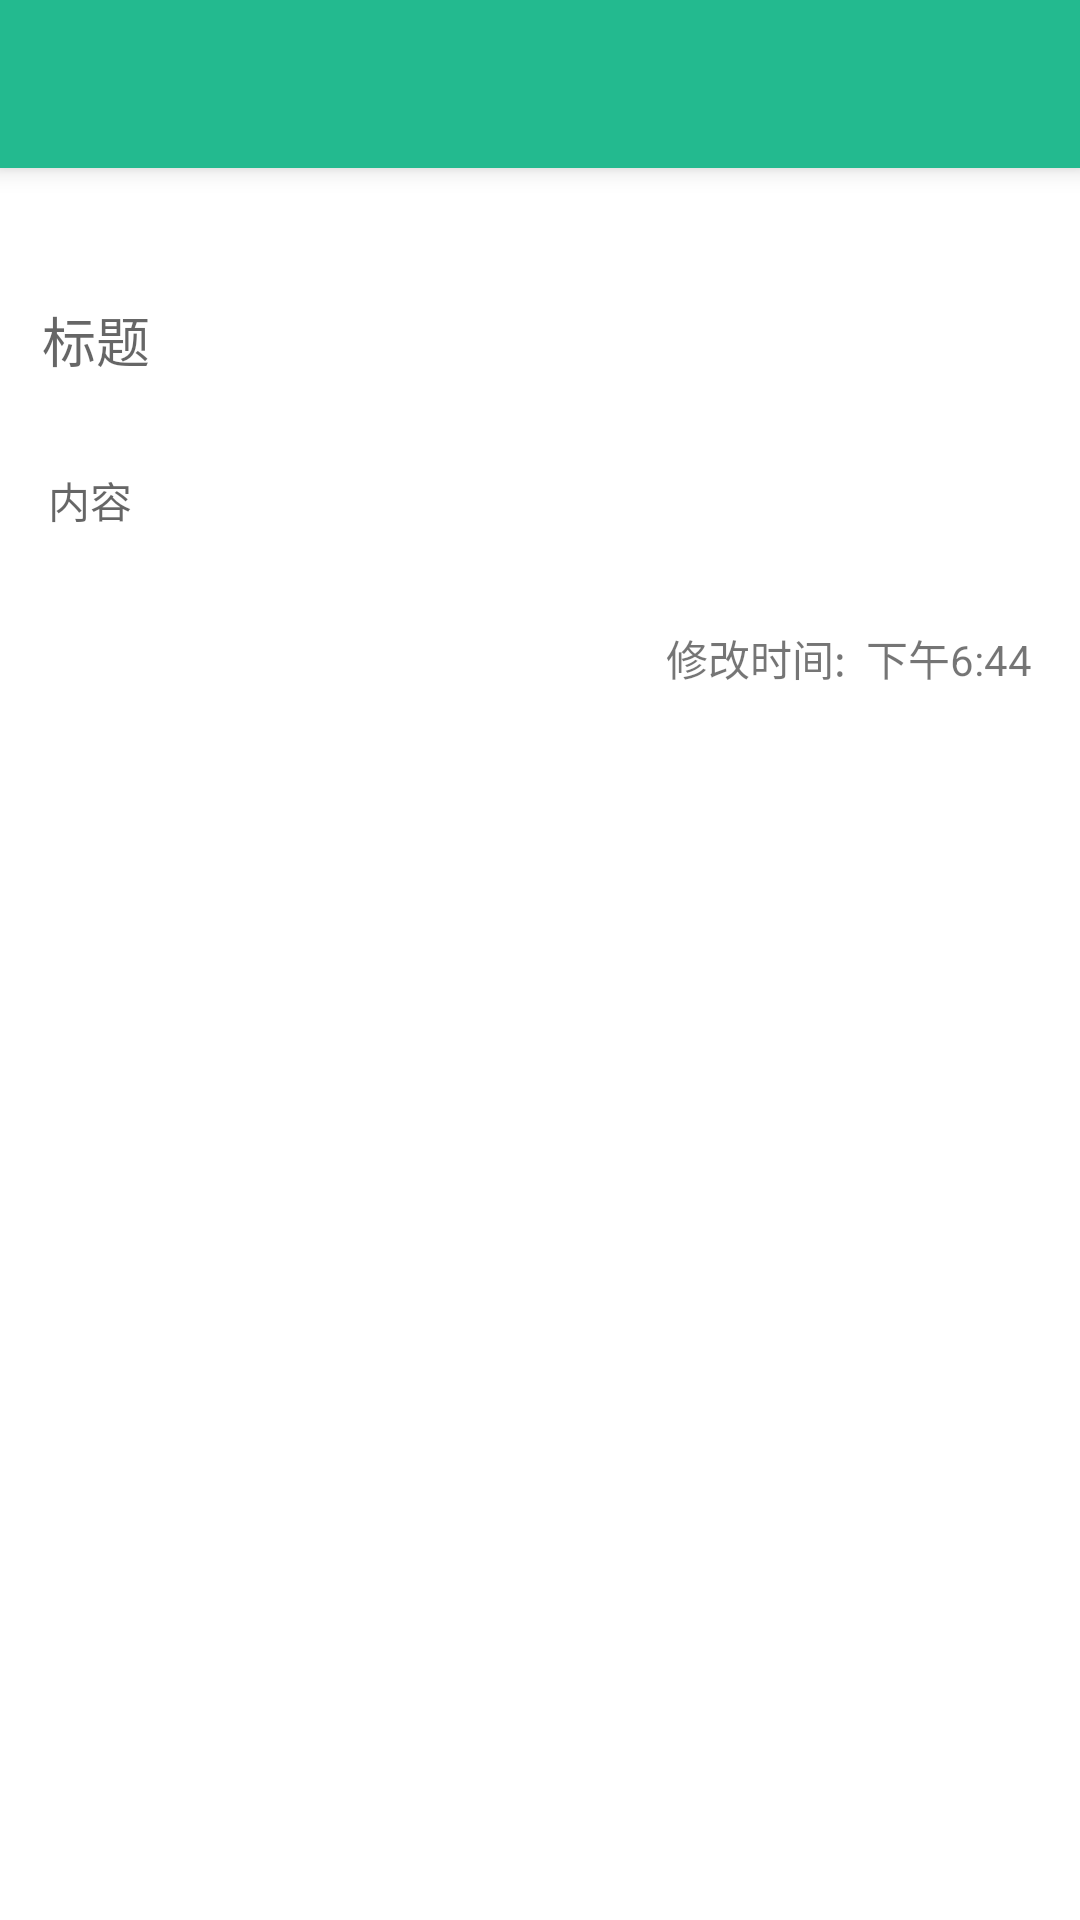

Reconstruct the res/layout file that produces this screen, plus the resources it refers to.
<!-- AndroidManifest.xml: application theme AppTheme -->
<!-- res/layout/activity_add_note.xml -->
<?xml version="1.0" encoding="utf-8"?>
<LinearLayout xmlns:android="http://schemas.android.com/apk/res/android"
    xmlns:tools="http://schemas.android.com/tools"
    android:layout_width="match_parent"
    android:layout_height="match_parent"
    android:orientation="vertical"
    tools:context="com.example.note.ui.activity.AddNoteActivity">

    <include layout="@layout/toolbar" />

    <EditText
        android:id="@+id/edit_add_note_title"
        android:layout_width="match_parent"
        android:layout_height="wrap_content"
        android:layout_marginTop="30dp"
        android:background="@android:color/transparent"
        android:hint="标题"
        android:padding="14dp" />

    <EditText
        android:id="@+id/edit_add_note_content"
        android:layout_width="match_parent"
        android:layout_height="wrap_content"
        android:background="@android:color/transparent"
        android:hint="内容"
        android:padding="16dp"
        android:textSize="14sp" />

    <RelativeLayout
        android:layout_width="match_parent"
        android:layout_height="wrap_content">

        <TextView
            android:id="@+id/text_note_time"
            android:layout_width="wrap_content"
            android:layout_height="wrap_content"
            android:layout_alignParentRight="true"
            android:padding="16dp"
            android:text="修改时间:  下午6:44" />
    </RelativeLayout>


</LinearLayout>
<!-- res/layout/toolbar.xml (included above) -->
<?xml version="1.0" encoding="utf-8"?>
<android.support.v7.widget.Toolbar
    android:id="@+id/toolbar"
    xmlns:android="http://schemas.android.com/apk/res/android"
    android:layout_width="match_parent"
    android:layout_height="wrap_content"
    android:background="?attr/colorPrimary"
    android:elevation="5dp"
    android:minHeight="?attr/actionBarSize"
    android:popupTheme="@style/ThemeOverlay.AppCompat.Light"
    android:theme="@style/ToolbarTheme"/>
<!-- resources referenced by this layout -->
<resources>
  <style name="ToolbarTheme" parent="AppTheme">
          <item name="android:textColorSecondary">@android:color/white</item>
          <item name="colorControlActivated">@android:color/white</item>
      </style>
  <style name="AppTheme" parent="Theme.AppCompat.Light.NoActionBar">
          <item name="colorPrimary">@color/colorPrimary</item>
          <item name="colorPrimaryDark">@color/colorPrimaryDark</item>
          <item name="colorAccent">@color/colorAccent</item>
          <item name="android:textColorPrimary">@color/text_color_primary</item>
          <item name="android:textColorSecondary">@color/text_second_color_primary</item>
          <item name="android:windowBackground">@color/window_background</item>
          <item name="actionMenuTextColor">@android:color/white</item>
          <item name="actionMenuTextAppearance">@style/MenuTextStyle</item>
          <item name="android:windowIsTranslucent">true</item>
      </style>
  <color name="colorPrimary">#23ba8f</color>
  <color name="colorPrimaryDark">#23ba8f</color>
  <color name="colorAccent">#23ba8f</color>
  <color name="text_color_primary">#212121</color>
  <color name="text_second_color_primary">#727272</color>
  <color name="window_background">@android:color/white</color>
  <style name="MenuTextStyle">
          <item name="actionMenuTextColor">@android:color/white</item>
          <item name="android:textSize">18sp</item>
      </style>
</resources>
